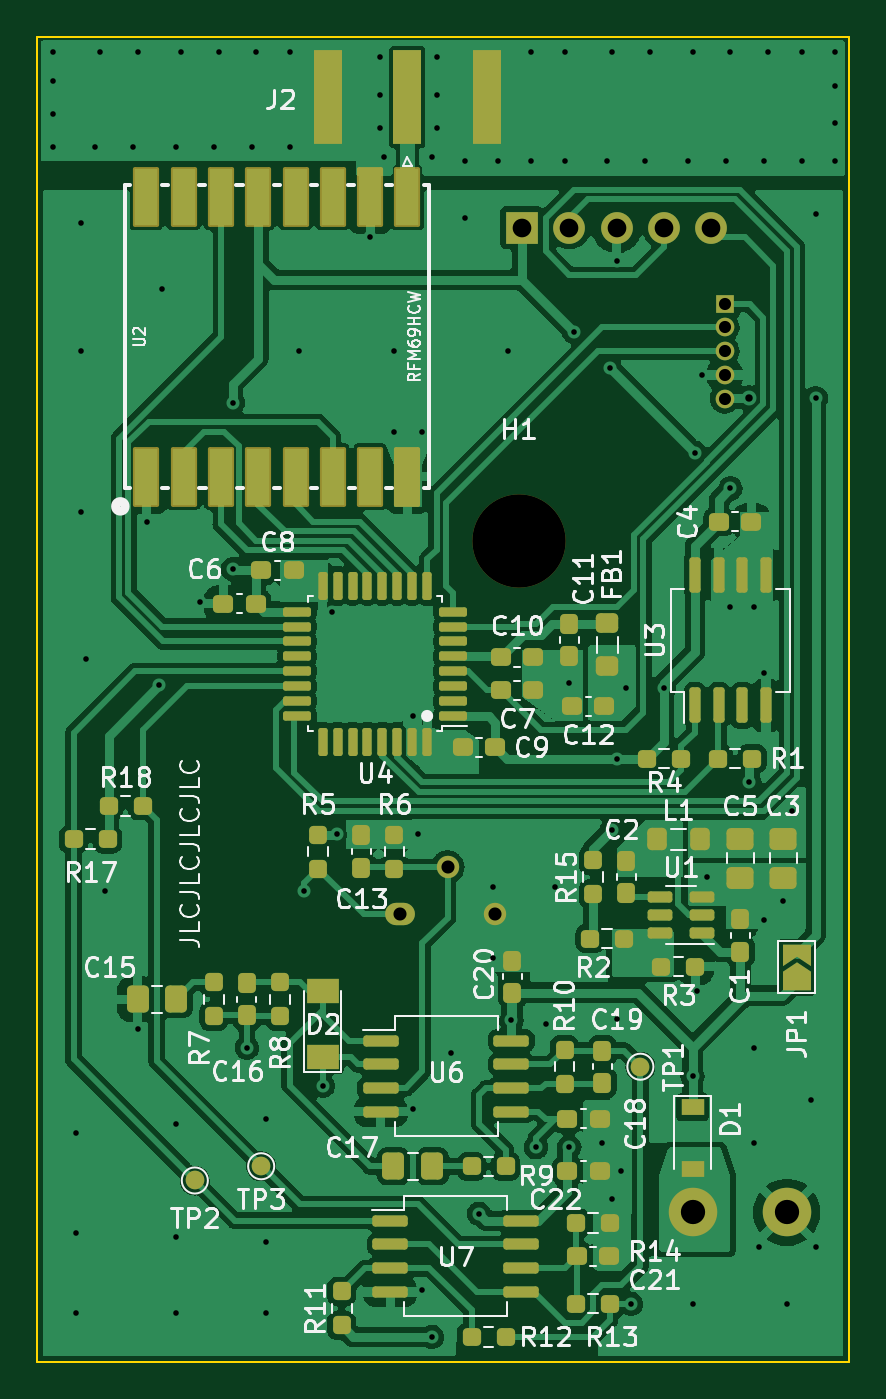
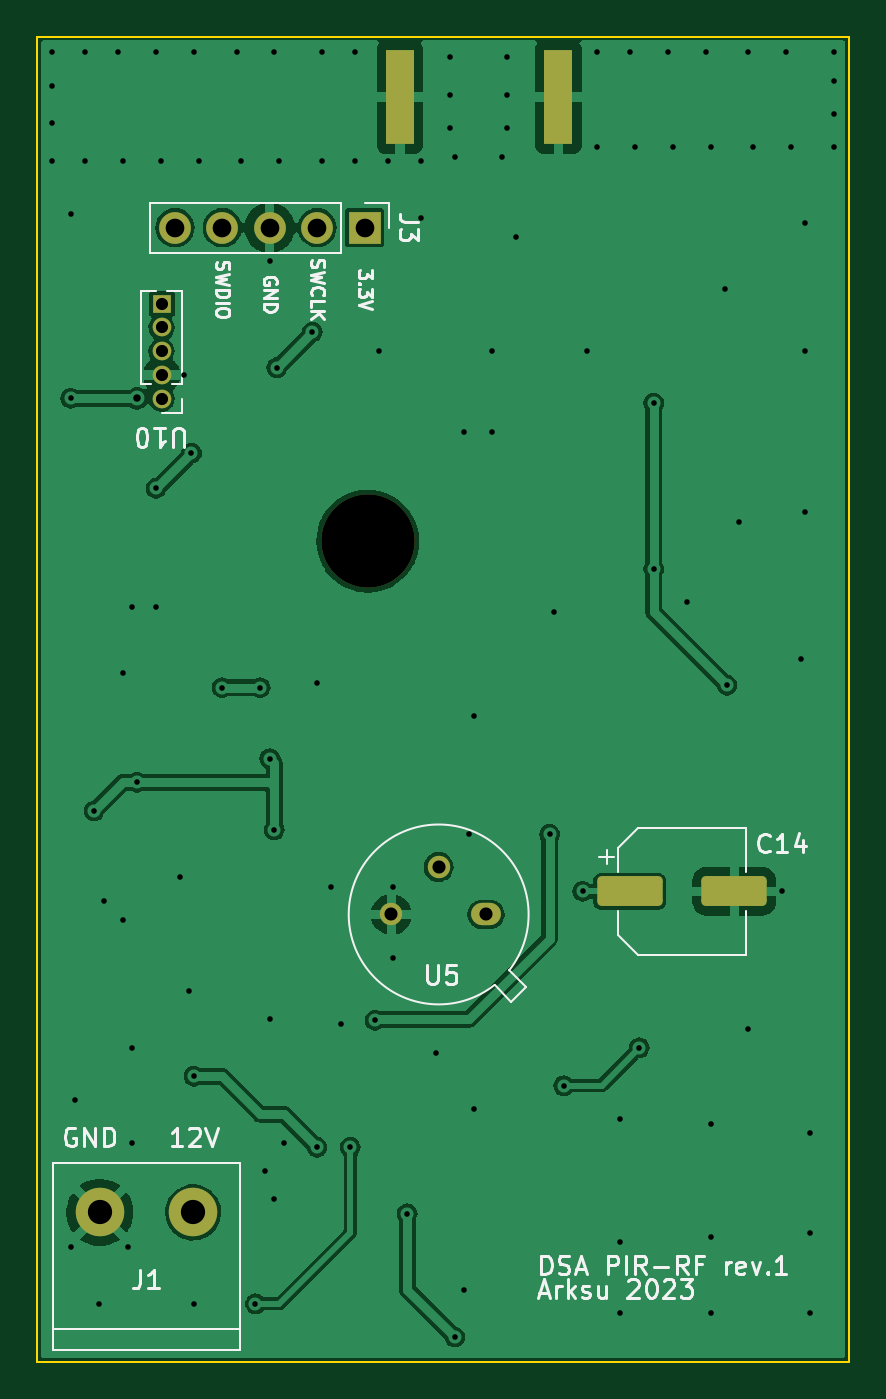
Circuit board: 11 layer files. Board 43.5 x 71.0 mm.
- bottom_copper: STM32 PIR Sensor-B_Cu.gbr (82175 bytes)
- bottom_mask: STM32 PIR Sensor-B_Mask.gbr (2103 bytes)
- paste: STM32 PIR Sensor-B_Paste.gbr (1342 bytes)
- bottom_silk: STM32 PIR Sensor-B_Silkscreen.gbr (16825 bytes)
- outline: STM32 PIR Sensor-Edge_Cuts.gbr (753 bytes)
- top_copper: STM32 PIR Sensor-F_Cu.gbr (188835 bytes)
- top_mask: STM32 PIR Sensor-F_Mask.gbr (9622 bytes)
- paste: STM32 PIR Sensor-F_Paste.gbr (8193 bytes)
- top_silk: STM32 PIR Sensor-F_Silkscreen.gbr (55060 bytes)
- drill: STM32 PIR Sensor-NPTH.drl (413 bytes)
- drill: STM32 PIR Sensor-PTH.drl (2430 bytes)

=== bottom_copper: STM32 PIR Sensor-B_Cu.gbr (82175 bytes, source omitted) ===
=== bottom_mask: STM32 PIR Sensor-B_Mask.gbr (2103 bytes, source withheld) ===
=== paste: STM32 PIR Sensor-B_Paste.gbr (1342 bytes, source withheld) ===
=== bottom_silk: STM32 PIR Sensor-B_Silkscreen.gbr (16825 bytes, source omitted) ===
=== outline: STM32 PIR Sensor-Edge_Cuts.gbr ===
%TF.GenerationSoftware,KiCad,Pcbnew,6.0.11-2627ca5db0~126~ubuntu22.04.1*%
%TF.CreationDate,2023-02-27T20:23:57+01:00*%
%TF.ProjectId,STM32 PIR Sensor,53544d33-3220-4504-9952-2053656e736f,rev?*%
%TF.SameCoordinates,Original*%
%TF.FileFunction,Profile,NP*%
%FSLAX46Y46*%
G04 Gerber Fmt 4.6, Leading zero omitted, Abs format (unit mm)*
G04 Created by KiCad (PCBNEW 6.0.11-2627ca5db0~126~ubuntu22.04.1) date 2023-02-27 20:23:57*
%MOMM*%
%LPD*%
G01*
G04 APERTURE LIST*
%TA.AperFunction,Profile*%
%ADD10C,0.100000*%
%TD*%
G04 APERTURE END LIST*
D10*
X210500000Y-31160000D02*
X254000000Y-31160000D01*
X254000000Y-31160000D02*
X254000000Y-102160000D01*
X254000000Y-102160000D02*
X210500000Y-102160000D01*
X210500000Y-102160000D02*
X210500000Y-31160000D01*
M02*

=== top_copper: STM32 PIR Sensor-F_Cu.gbr (188835 bytes, source omitted) ===
=== top_mask: STM32 PIR Sensor-F_Mask.gbr (9622 bytes, source omitted) ===
=== paste: STM32 PIR Sensor-F_Paste.gbr (8193 bytes, source omitted) ===
=== top_silk: STM32 PIR Sensor-F_Silkscreen.gbr (55060 bytes, source omitted) ===
=== drill: STM32 PIR Sensor-NPTH.drl ===
M48
; DRILL file {KiCad 6.0.11-2627ca5db0~126~ubuntu22.04.1} date Mon 27 Feb 2023 20:24:14 CET
; FORMAT={-:-/ absolute / inch / decimal}
; #@! TF.CreationDate,2023-02-27T20:24:14+01:00
; #@! TF.GenerationSoftware,Kicad,Pcbnew,6.0.11-2627ca5db0~126~ubuntu22.04.1
; #@! TF.FileFunction,NonPlated,1,2,NPTH
FMAT,2
INCH
; #@! TA.AperFunction,NonPlated,NPTH,ComponentDrill
T1C0.1969
%
G90
G05
T1
X9.3031Y-2.2913
T0
M30

=== drill: STM32 PIR Sensor-PTH.drl ===
M48
; DRILL file {KiCad 6.0.11-2627ca5db0~126~ubuntu22.04.1} date Mon 27 Feb 2023 20:24:14 CET
; FORMAT={-:-/ absolute / inch / decimal}
; #@! TF.CreationDate,2023-02-27T20:24:14+01:00
; #@! TF.GenerationSoftware,Kicad,Pcbnew,6.0.11-2627ca5db0~126~ubuntu22.04.1
; #@! TF.FileFunction,Plated,1,2,PTH
FMAT,2
INCH
; #@! TA.AperFunction,Plated,PTH,ViaDrill
T1C0.0118
; #@! TA.AperFunction,Plated,PTH,ViaDrill
T2C0.0157
; #@! TA.AperFunction,Plated,PTH,ComponentDrill
T3C0.0256
; #@! TA.AperFunction,Plated,PTH,ComponentDrill
T4C0.0276
; #@! TA.AperFunction,Plated,PTH,ComponentDrill
T5C0.0394
; #@! TA.AperFunction,Plated,PTH,ComponentDrill
T6C0.0512
%
G90
G05
T1
X8.32Y-1.26
X8.32Y-1.32
X8.32Y-1.39
X8.32Y-1.46
X8.37Y-3.54
X8.37Y-3.75
X8.37Y-3.92
X8.38Y-1.62
X8.38Y-1.89
X8.38Y-2.23
X8.39Y-2.54
X8.41Y-1.46
X8.42Y-1.26
X8.43Y-3.03
X8.49Y-1.46
X8.5Y-1.26
X8.5Y-3.32
X8.52Y-2.25
X8.545Y-2.595
X8.55Y-1.76
X8.58Y-1.46
X8.58Y-3.52
X8.58Y-3.76
X8.58Y-3.92
X8.59Y-1.26
X8.63Y-2.42
X8.66Y-1.46
X8.67Y-1.26
X8.7Y-2.0
X8.7Y-2.35
X8.73Y-3.36
X8.74Y-1.46
X8.75Y-1.26
X8.77Y-3.51
X8.77Y-3.77
X8.77Y-3.92
X8.82Y-1.26
X8.82Y-1.46
X8.84Y-1.89
X8.85Y-3.03
X8.89Y-3.44
X8.91Y-2.44
X8.9197Y-2.9099
X8.99Y-1.65
X9.01Y-1.27
X9.01Y-1.35
X9.01Y-1.42
X9.02Y-1.48
X9.04Y-1.89
X9.04Y-2.06
X9.08Y-2.66
X9.08Y-3.49
X9.09Y-2.91
X9.1Y-2.06
X9.1Y-3.87
X9.12Y-1.48
X9.12Y-3.97
X9.13Y-1.27
X9.13Y-1.35
X9.13Y-1.42
X9.16Y-3.37
X9.19Y-1.49
X9.19Y-1.61
X9.22Y-3.71
X9.25Y-3.02
X9.25Y-3.17
X9.26Y-1.49
X9.28Y-1.89
X9.2878Y-3.3022
X9.33Y-1.26
X9.33Y-1.49
X9.34Y-3.57
X9.36Y-3.31
X9.38Y-3.02
X9.4Y-1.26
X9.4Y-1.49
X9.41Y-2.59
X9.41Y-3.57
X9.42Y-1.85
X9.48Y-3.56
X9.49Y-1.49
X9.495Y-1.925
X9.5Y-1.26
X9.5Y-2.9
X9.5Y-3.68
X9.51Y-1.7
X9.51Y-2.75
X9.51Y-3.3
X9.52Y-3.62
X9.53Y-2.6
X9.54Y-3.9
X9.57Y-1.49
X9.58Y-1.26
X9.61Y-2.6
X9.66Y-1.49
X9.67Y-1.26
X9.67Y-3.42
X9.67Y-3.9
X9.675Y-2.105
X9.68Y-3.24
X9.69Y-1.94
X9.7Y-3.0
X9.74Y-1.49
X9.75Y-1.26
X9.75Y-2.18
X9.75Y-2.43
X9.79Y-2.8
X9.8Y-2.43
X9.8Y-3.36
X9.8Y-3.56
X9.81Y-3.78
X9.82Y-1.49
X9.82Y-2.57
X9.82Y-3.09
X9.83Y-1.26
X9.86Y-3.05
X9.87Y-3.9
X9.88Y-2.86
X9.9Y-1.26
X9.9Y-1.49
X9.92Y-3.47
X9.93Y-1.6
X9.93Y-1.99
X9.93Y-3.78
X9.97Y-1.26
X9.97Y-1.33
X9.97Y-1.41
X9.97Y-1.49
T2
X9.79Y-1.99
T3
X9.738Y-1.7904
X9.738Y-1.8404
X9.738Y-1.8904
X9.738Y-1.9404
X9.738Y-1.9904
T4
X9.0535Y-3.0787
X9.1535Y-2.9787
X9.2535Y-3.0787
T5
X9.31Y-1.63
X9.41Y-1.63
X9.51Y-1.63
X9.61Y-1.63
X9.71Y-1.63
T6
X9.6716Y-3.7075
X9.8684Y-3.7075
T0
M30

